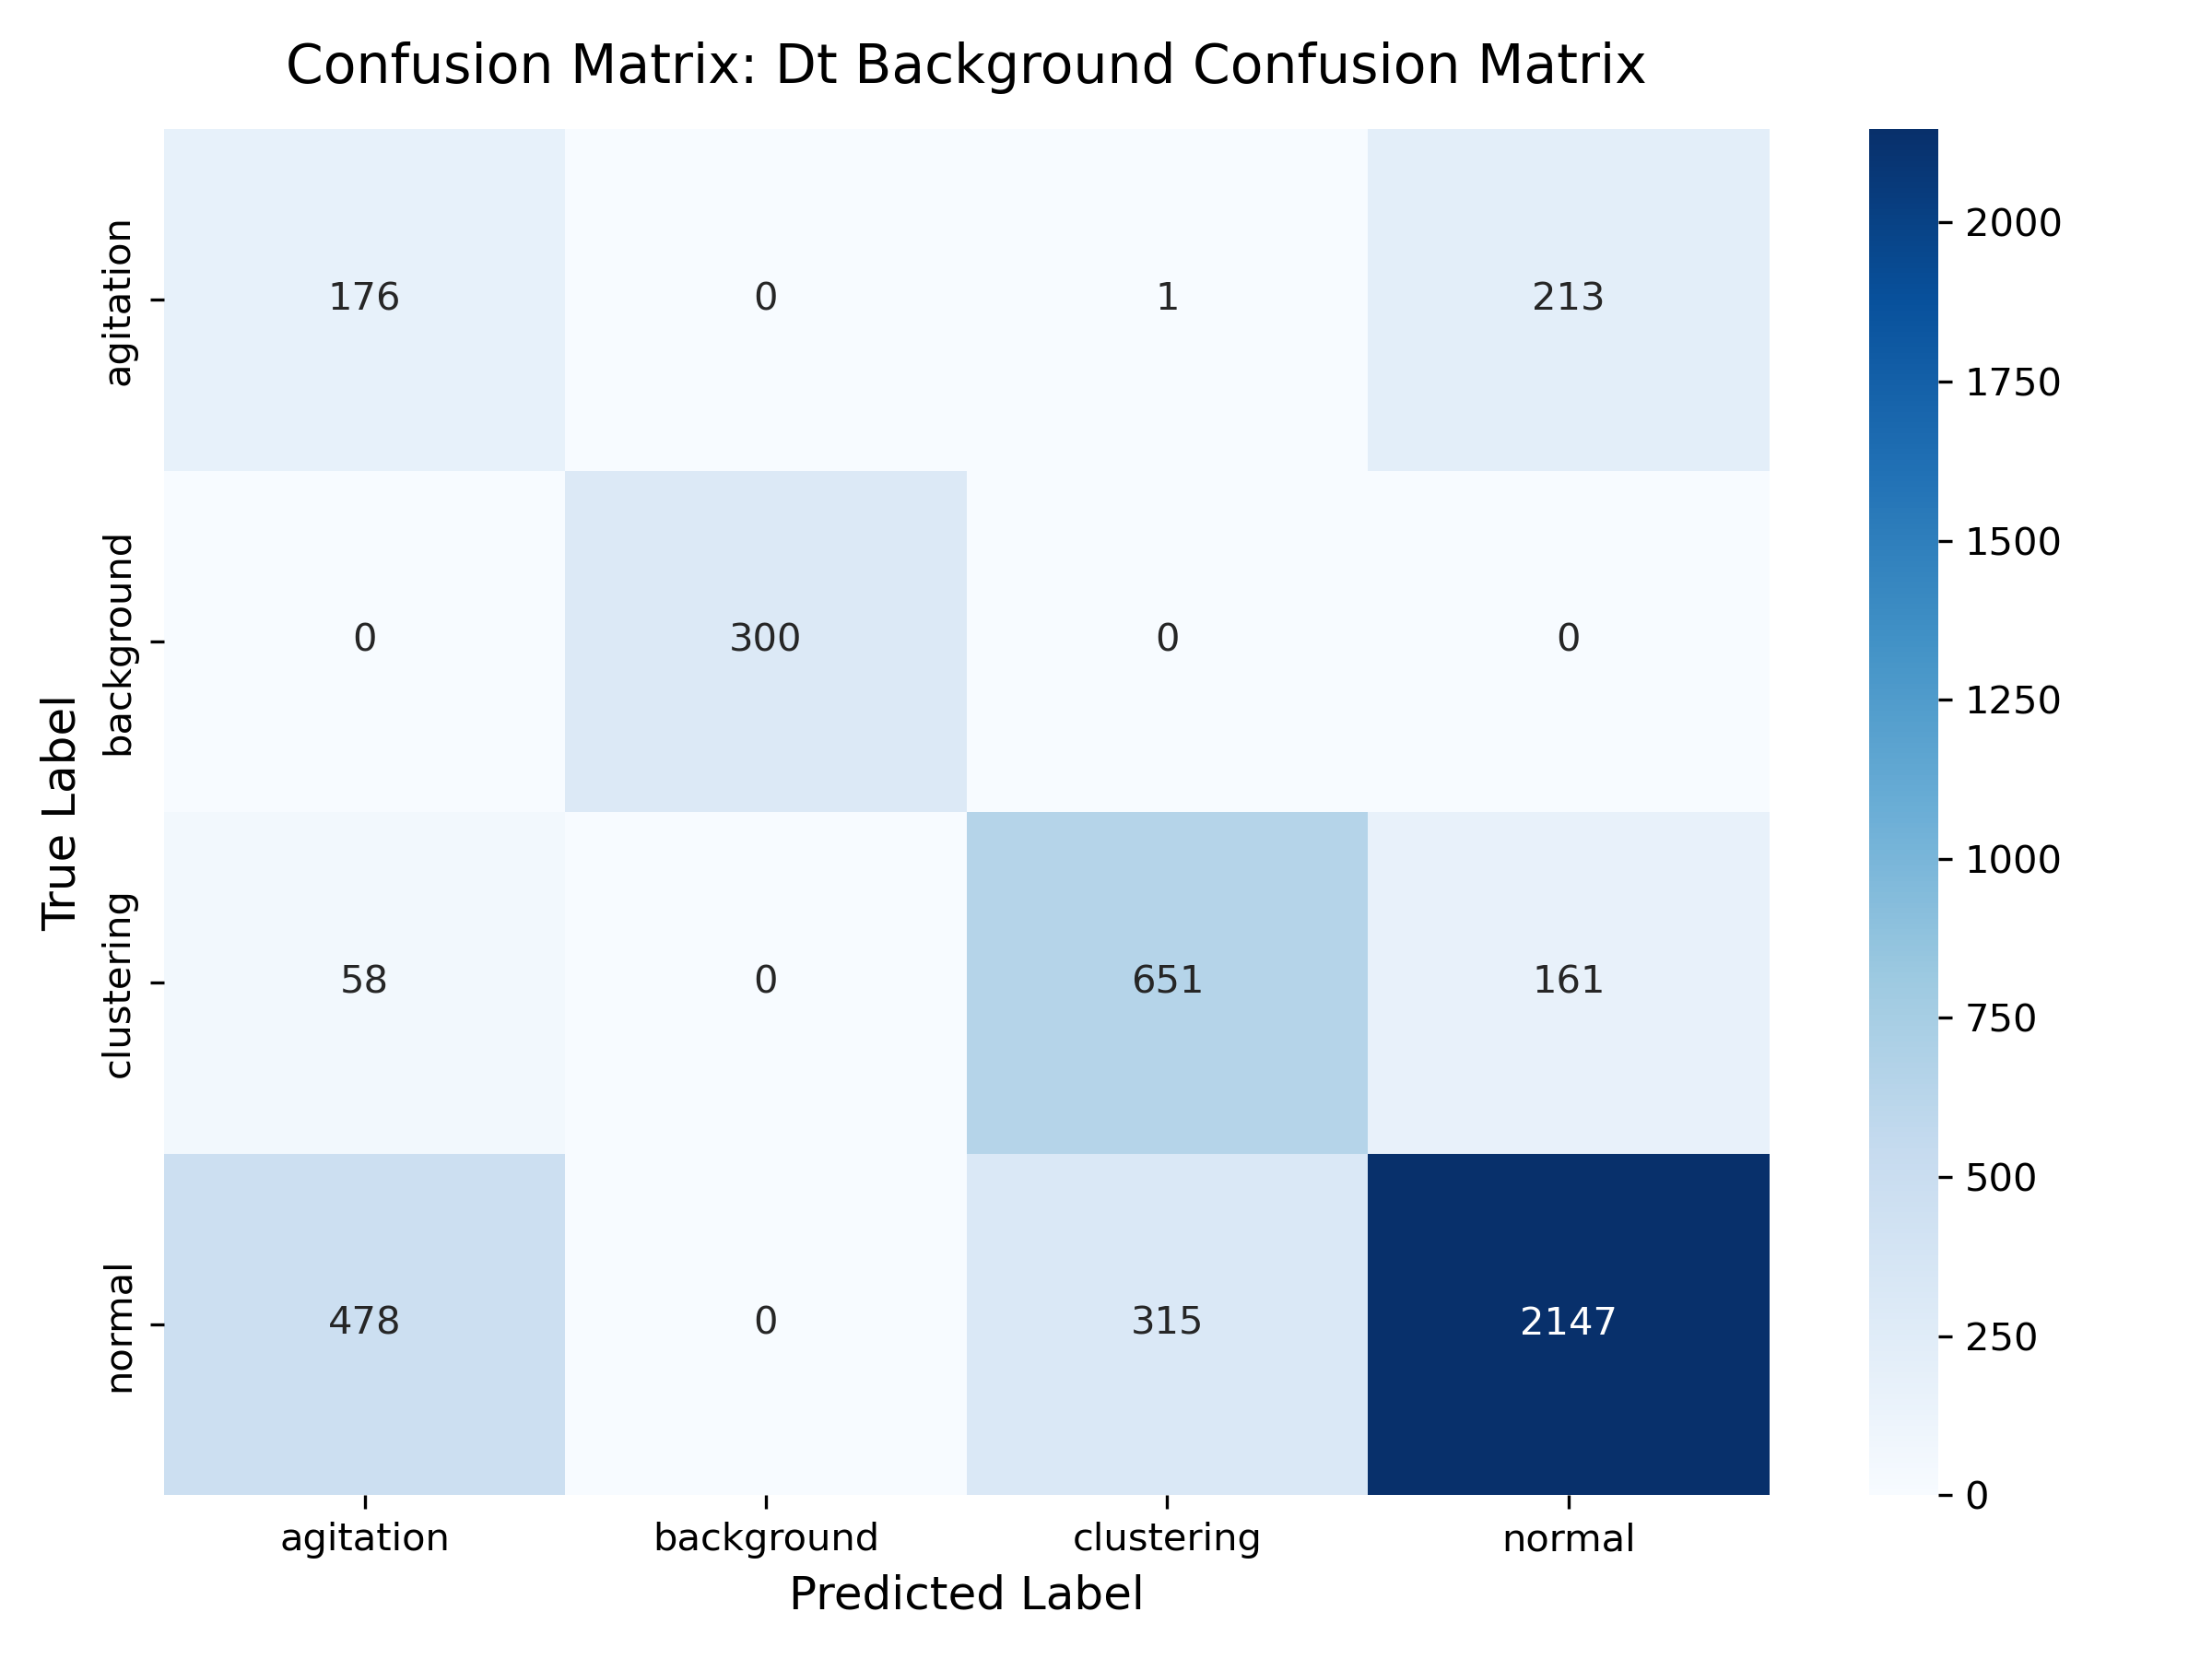

The data file committed next to this chart (first rows):
, agitation, background, clustering, normal
agitation, 176, 0, 1, 213
background, 0, 300, 0, 0
clustering, 58, 0, 651, 161
normal, 478, 0, 315, 2147
